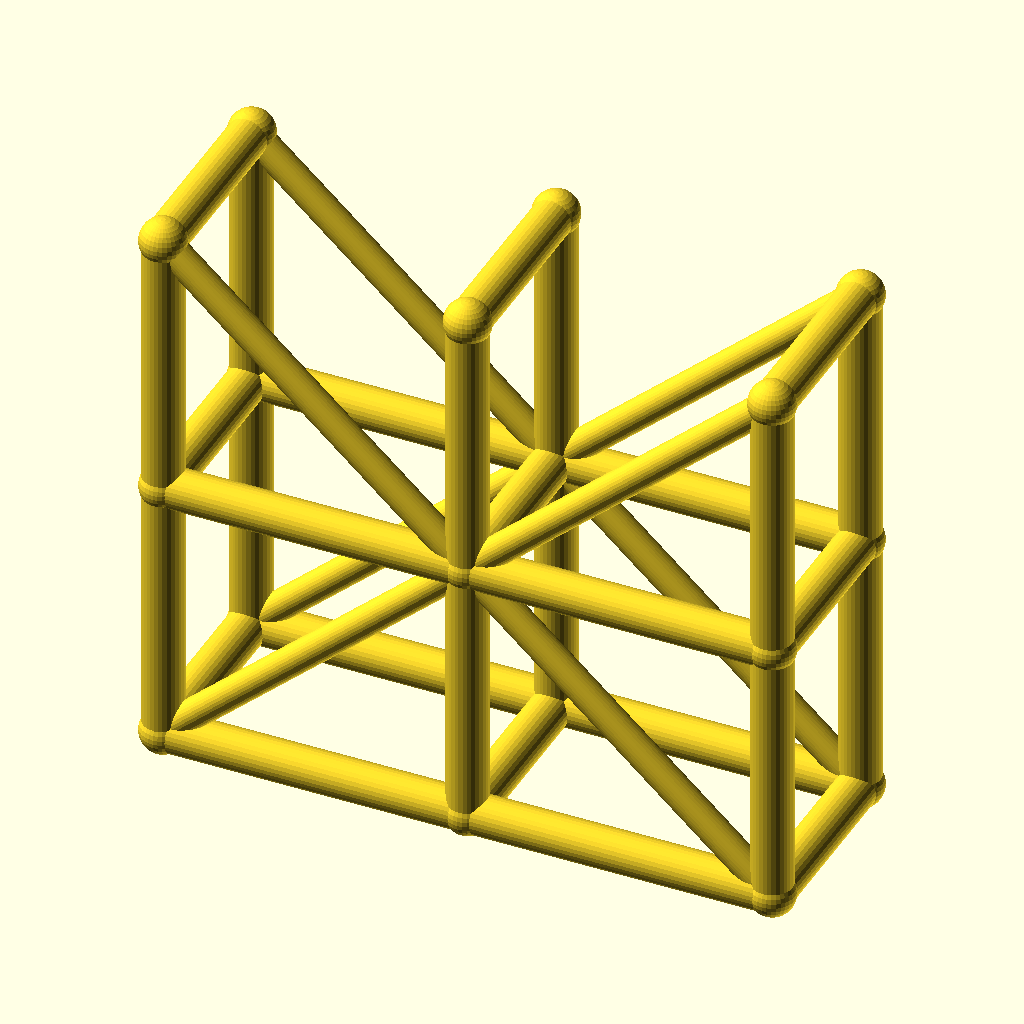
Cell 1: the model at its default parameters.
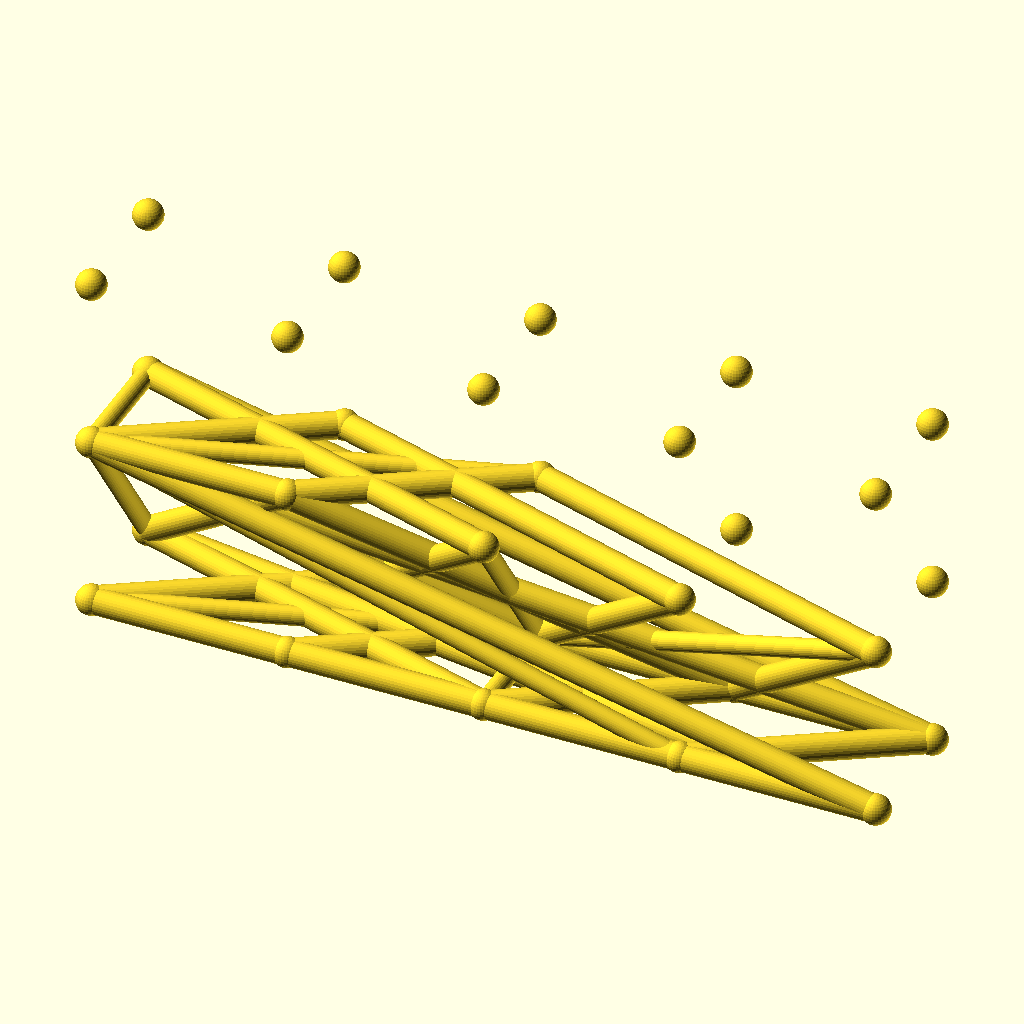
Cell 2: the same model with spans = 4.
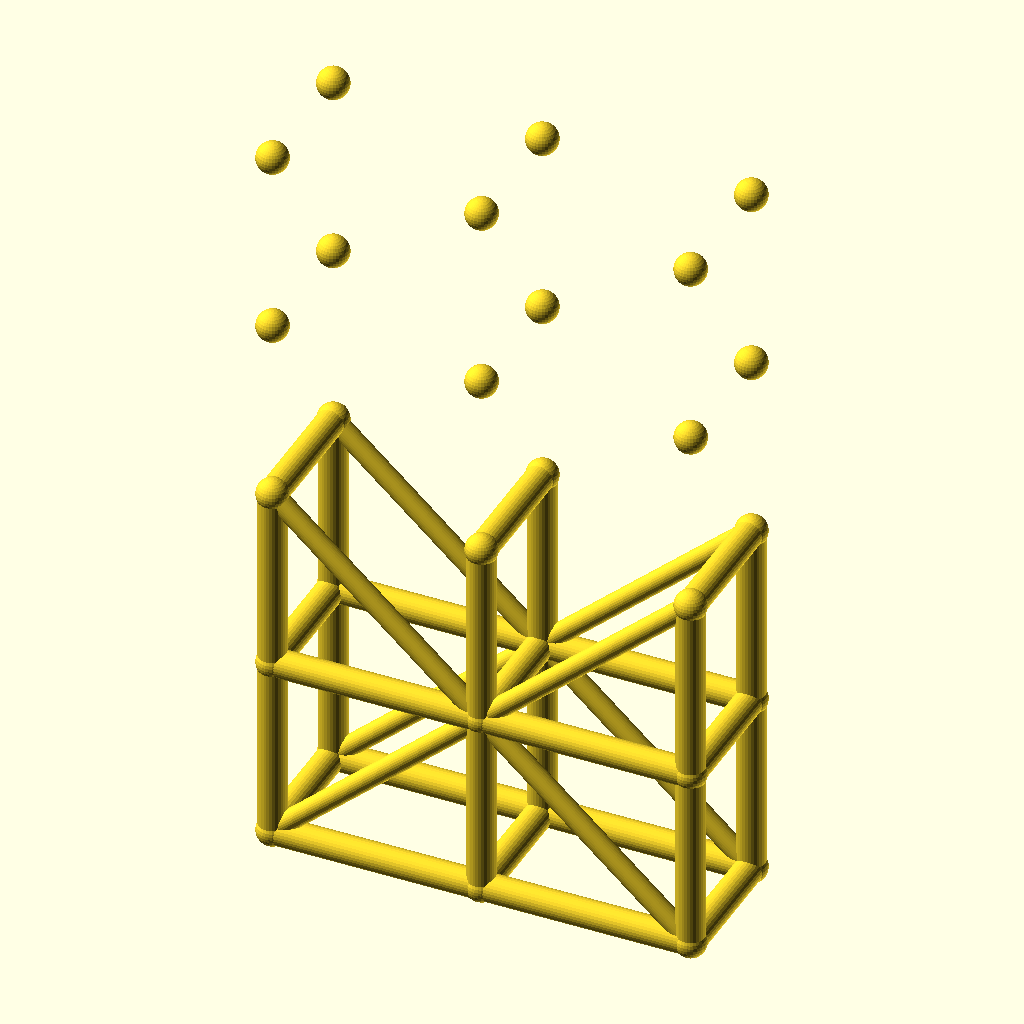
Cell 3: levels = 4 (everything else at default).
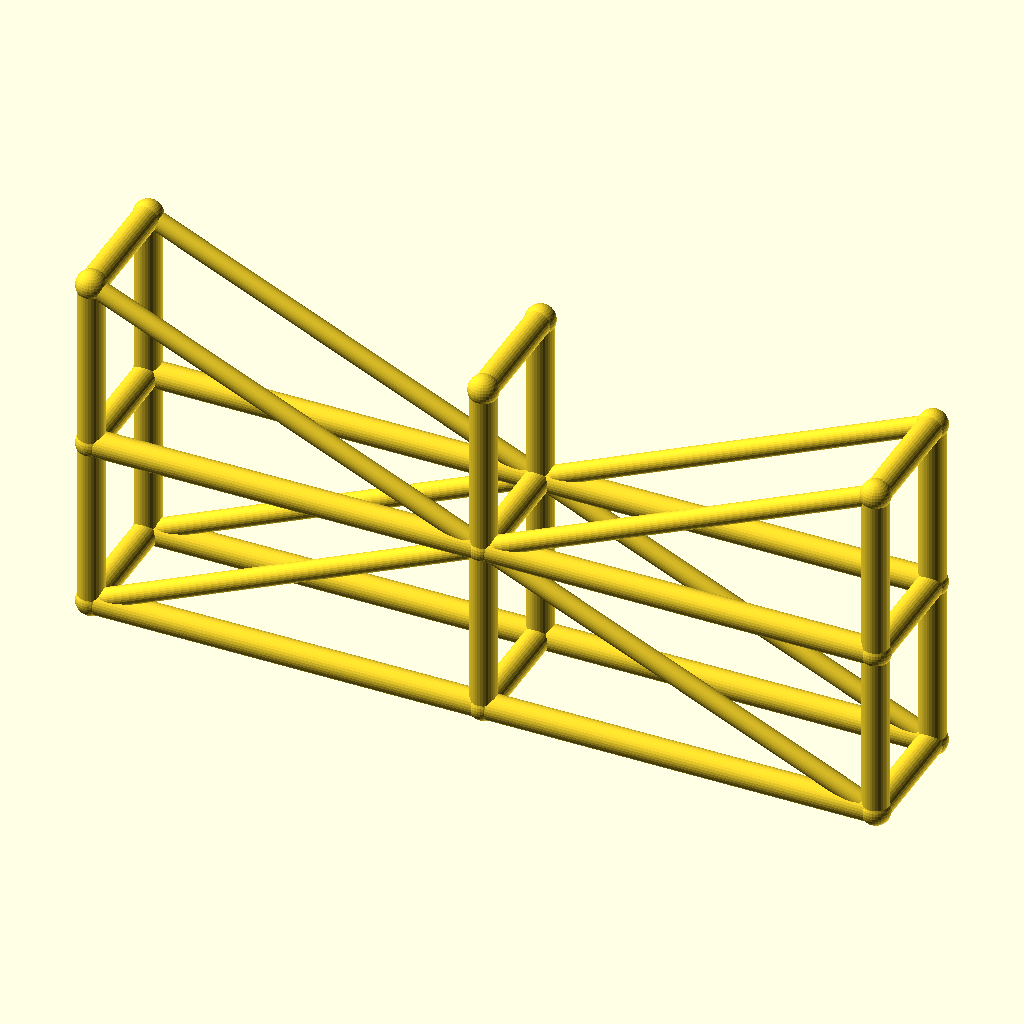
Cell 4: bay_l = 90 (everything else at default).
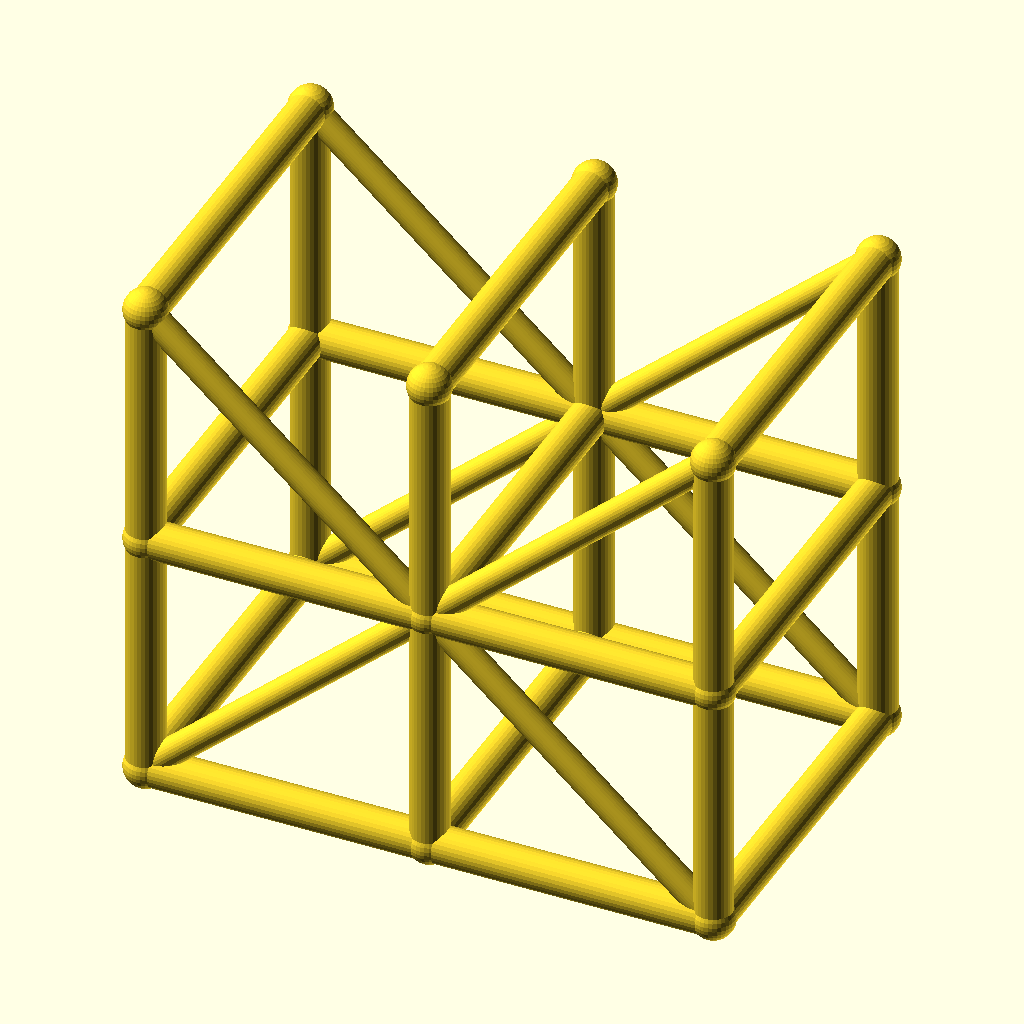
Cell 5: tower_w = 56 (everything else at default).
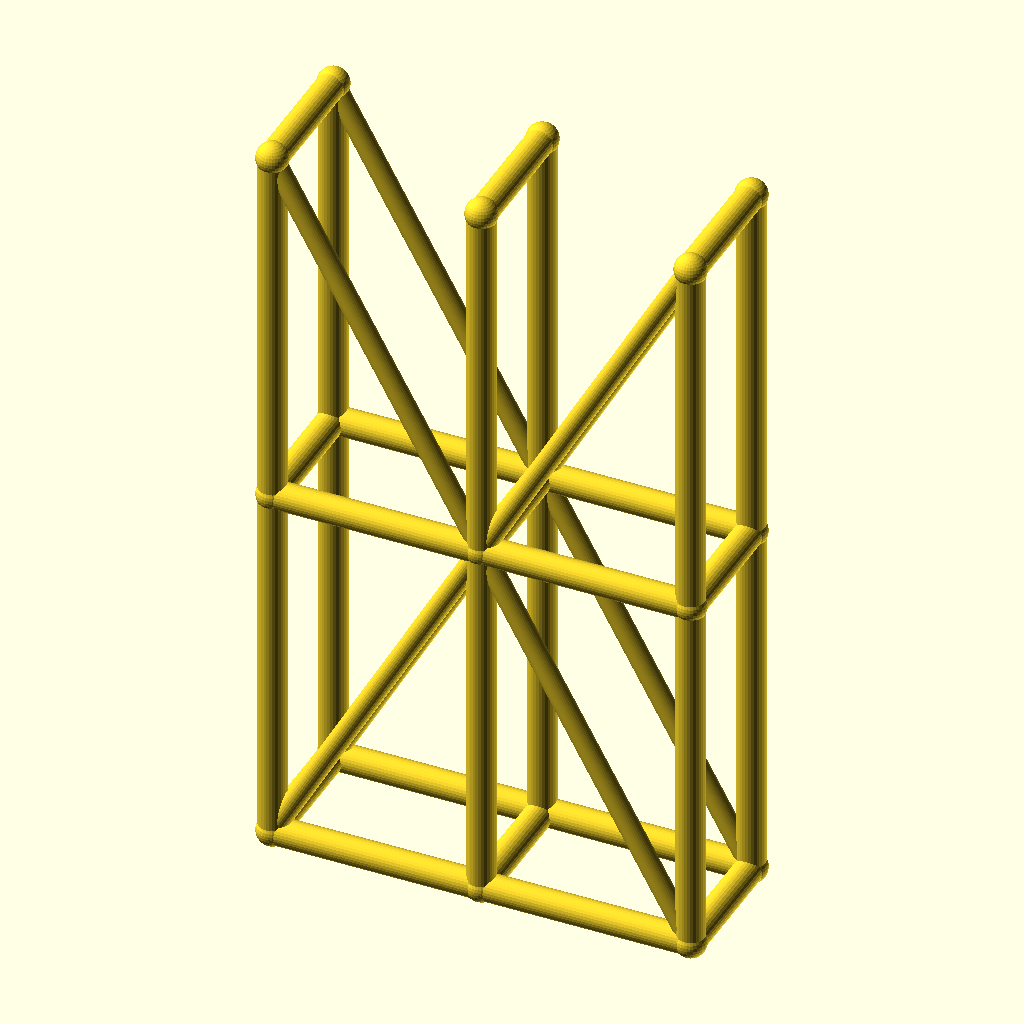
Cell 6: lift_h = 80 (everything else at default).
All cells are drawn from the same view direction (rotation 55°, 0°, 25°, orthographic, colour scheme Cornfield), but the view is re-fitted for each cell, so position and scale can differ between cells as well as the parameter.
OpenSCAD source file optional_data/data/wire3/scaffold/scene_0019.scad:
$fn = 32;

// ----------------------------------------------------------------------
// Scaffold tower: 2 spans x 2 lifts
// ----------------------------------------------------------------------

// --- parameters (mm) ---
spans = 2;                // spans along X
levels = 2;               // lift levels
bay_l = 45;               // span length, X
tower_w = 28;             // tower width, Y
lift_h = 40;              // lift height, Z
post_r = 3;               // post and ledger radius
brace_r = 2.2;            // diagonal brace radius
joint_r = 3.4;            // joint ball radius

bbox_x = spans * bay_l + 2 * joint_r;  // overall X, joints included
bbox_y = tower_w + 2 * joint_r;  // overall Y, joints included
bbox_z = levels * lift_h + 2 * joint_r;  // overall Z, joints included
post_d = 2 * post_r;  // post stock diameter
brace_d = 2 * brace_r;  // brace stock diameter
tower_l = spans * bay_l;  // tower footprint length
tower_h = levels * lift_h;  // tower height
nodes = [for (lvl = [0 : levels], side = [0, 1], st = [0 : spans]) [st * bay_l, side * tower_w, lvl * lift_h]];

module member(a, b, r) {
  /* round stock from joint a to joint b, ends buried in the joint balls */
  d = b - a;
  length = norm(d);
  translate(a) rotate([0, acos(d[2] / length), atan2(d[1], d[0])])
    cylinder(h = length, r = r);
}

module joint(p, r) {
  /* ball at the joint centre, fatter than every member meeting there */
  translate(p) sphere(r = r);
}

/* members - each call is one graph edge */
member(nodes[0], nodes[6], post_r);
member(nodes[1], nodes[7], post_r);
member(nodes[2], nodes[8], post_r);
member(nodes[0], nodes[1], post_r);
member(nodes[1], nodes[2], post_r);
member(nodes[3], nodes[9], post_r);
member(nodes[4], nodes[10], post_r);
member(nodes[5], nodes[11], post_r);
member(nodes[3], nodes[4], post_r);
member(nodes[4], nodes[5], post_r);
member(nodes[6], nodes[12], post_r);
member(nodes[7], nodes[13], post_r);
member(nodes[8], nodes[14], post_r);
member(nodes[6], nodes[7], post_r);
member(nodes[7], nodes[8], post_r);
member(nodes[9], nodes[15], post_r);
member(nodes[10], nodes[16], post_r);
member(nodes[11], nodes[17], post_r);
member(nodes[9], nodes[10], post_r);
member(nodes[10], nodes[11], post_r);
member(nodes[0], nodes[3], post_r);
member(nodes[1], nodes[4], post_r);
member(nodes[2], nodes[5], post_r);
member(nodes[6], nodes[9], post_r);
member(nodes[7], nodes[10], post_r);
member(nodes[8], nodes[11], post_r);
member(nodes[12], nodes[15], post_r);
member(nodes[13], nodes[16], post_r);
member(nodes[14], nodes[17], post_r);
member(nodes[0], nodes[7], brace_r);
member(nodes[7], nodes[2], brace_r);
member(nodes[3], nodes[10], brace_r);
member(nodes[10], nodes[5], brace_r);
member(nodes[12], nodes[7], brace_r);
member(nodes[7], nodes[14], brace_r);
member(nodes[15], nodes[10], brace_r);
member(nodes[10], nodes[17], brace_r);

/* joint balls */
for (p = nodes) joint(p, joint_r);
Parameter table extracted from the source (name, type, default, range or options):
spans: number, default 2
levels: number, default 2
bay_l: number, default 45
tower_w: number, default 28
lift_h: number, default 40
post_r: number, default 3
brace_r: number, default 2.2
joint_r: number, default 3.4
